The GitHub repository Lagoon6/Chrome_Data_Dashboard_pj contains a labelled image folder "Split_data" with 4 categories: dent augmentation, dent side augmentation, OK data, side augmentation. Examples follow, each with its label.

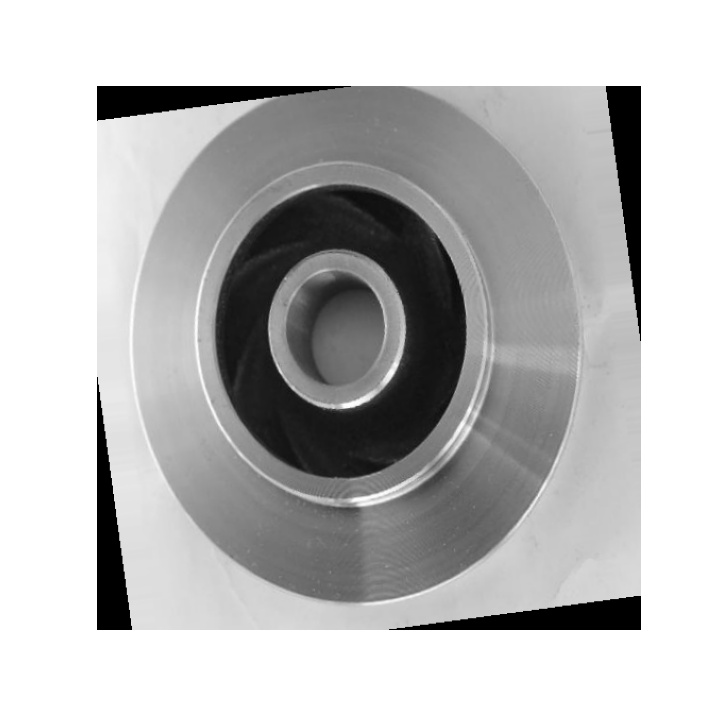
Label: OK data

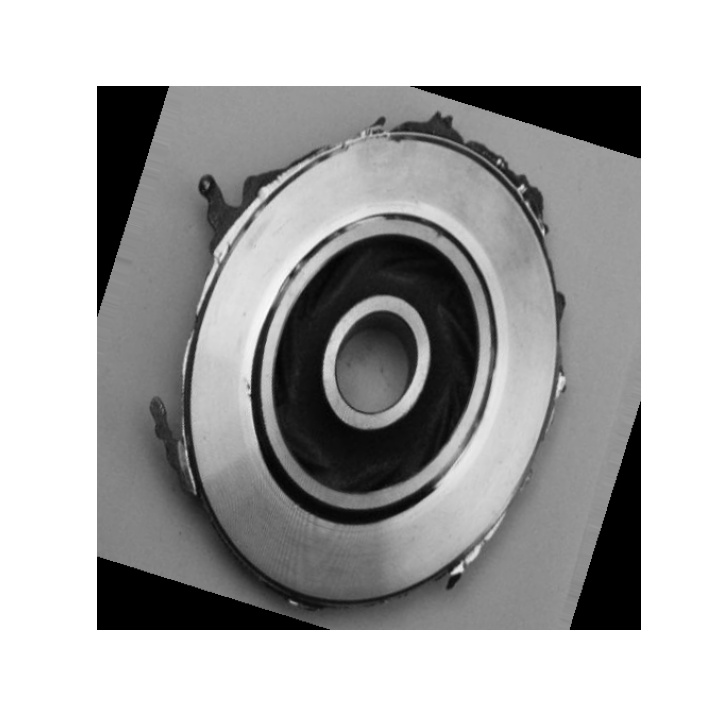
Label: side augmentation

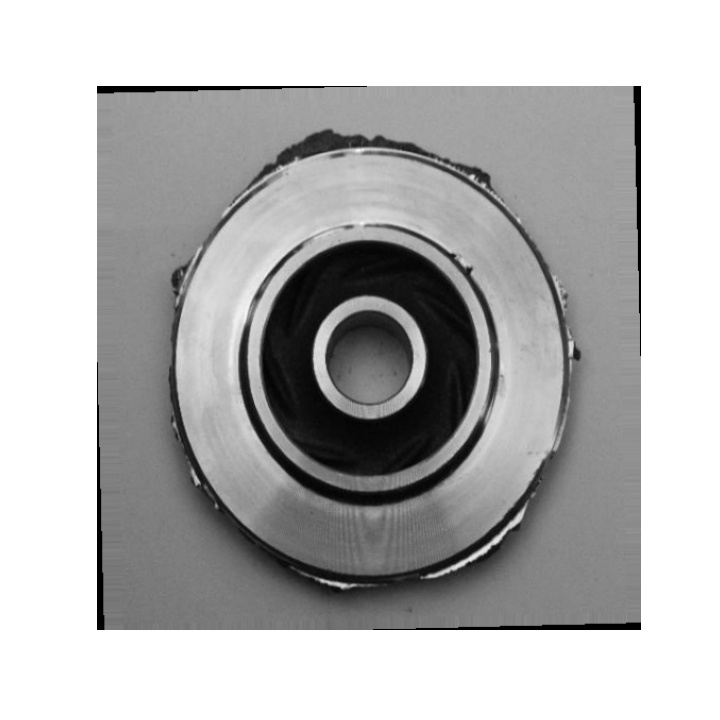
Label: dent side augmentation

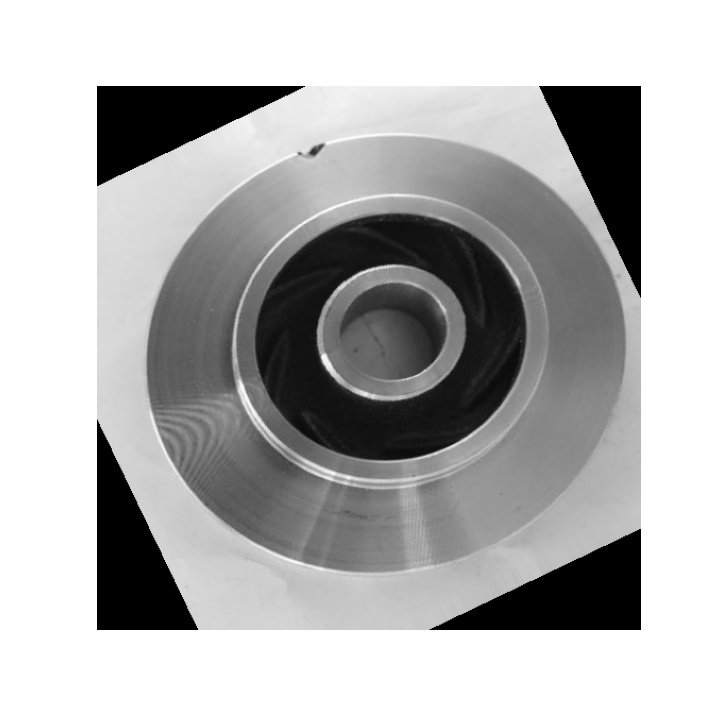
Label: dent augmentation

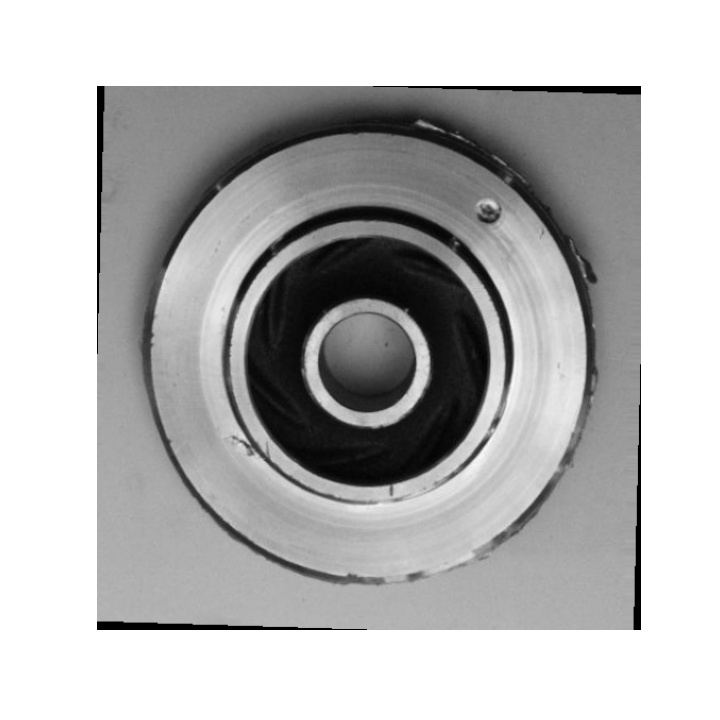
Label: dent side augmentation

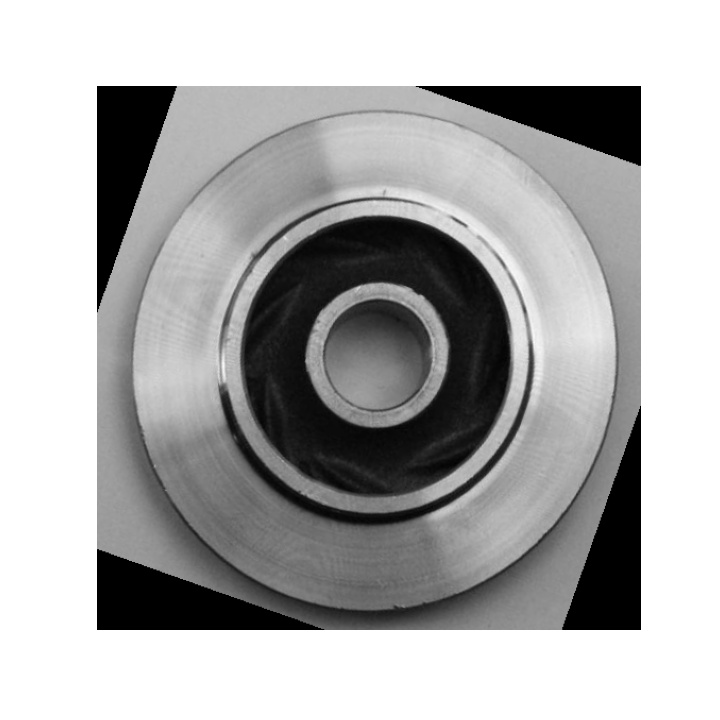
Label: dent augmentation
